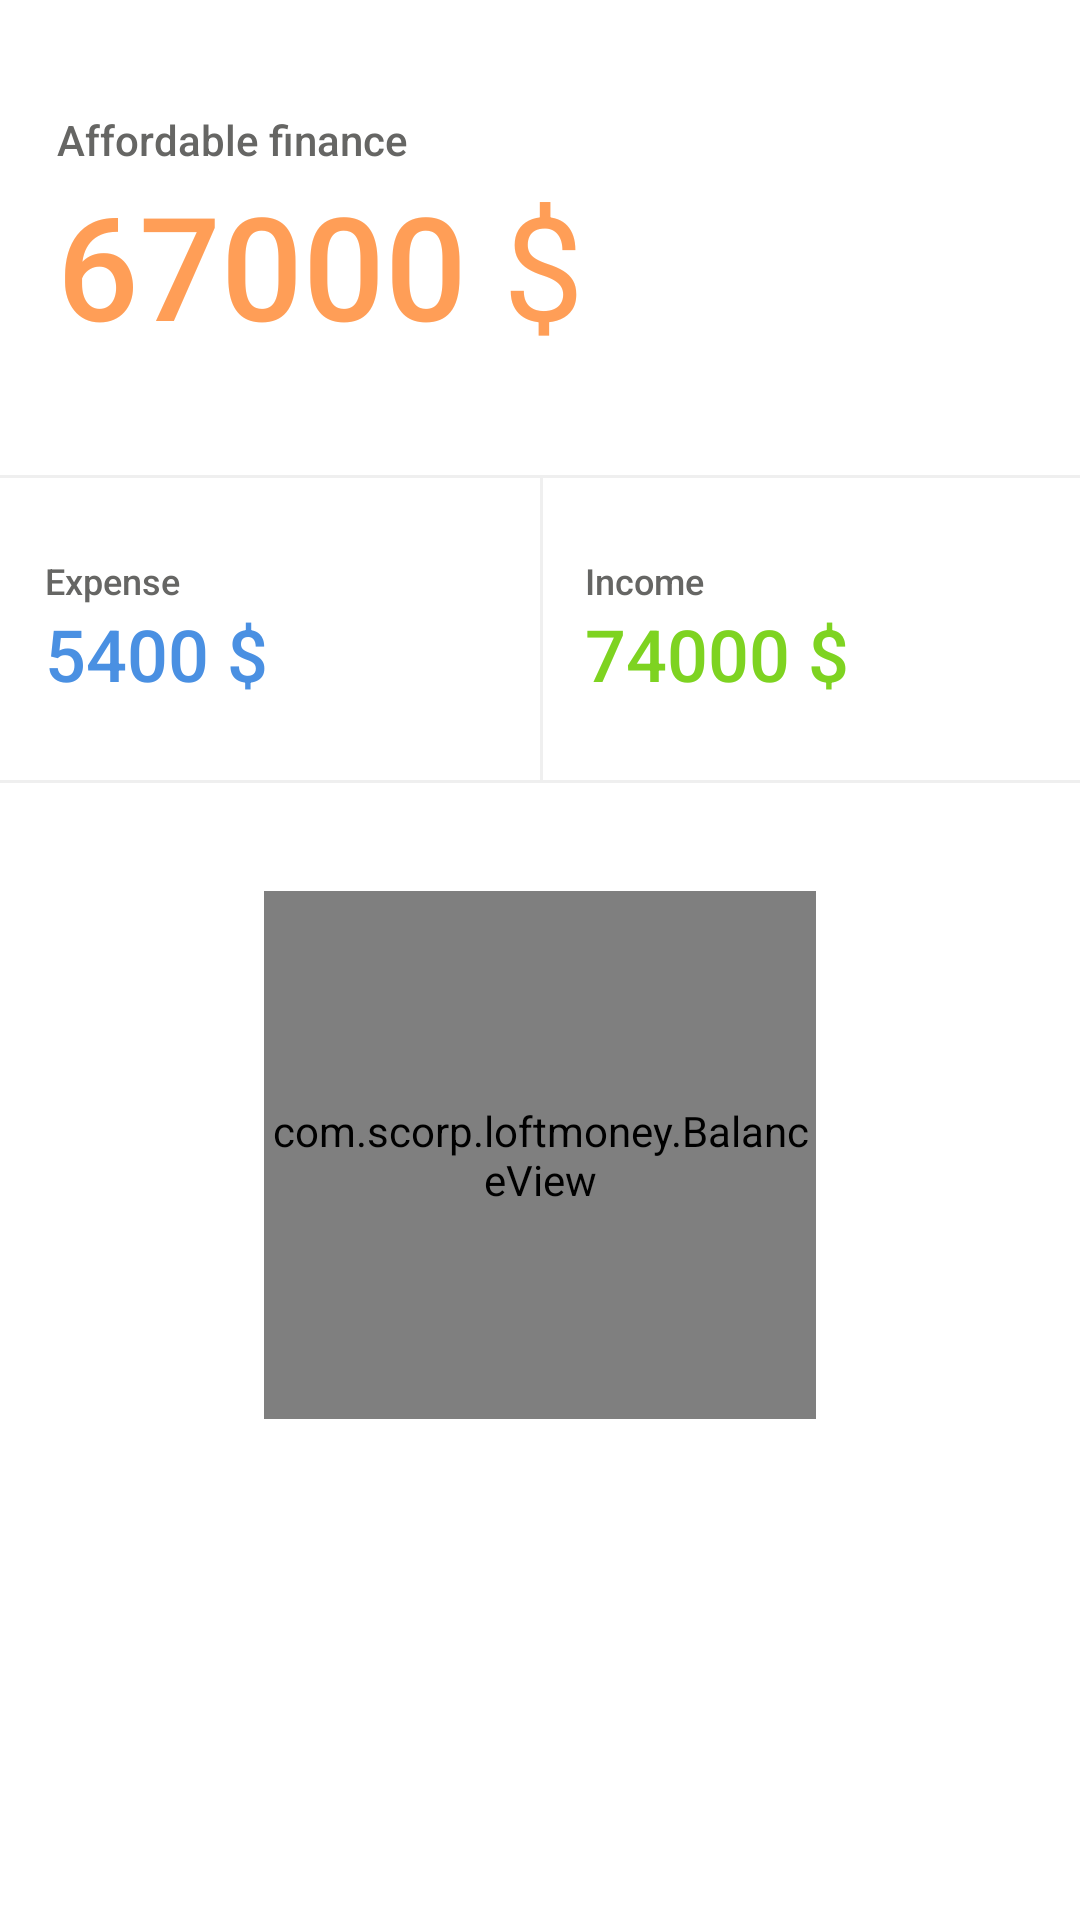

Produce the Android XML layout that renders to this screen, including the resource entries it uses.
<!-- AndroidManifest.xml: application theme AppTheme -->
<!-- res/layout/fragment_balance.xml -->
<?xml version="1.0" encoding="utf-8"?>
<androidx.constraintlayout.widget.ConstraintLayout xmlns:android="http://schemas.android.com/apk/res/android"
    android:layout_width="match_parent"
    android:layout_height="match_parent"
    android:background="@android:color/white"
    xmlns:app="http://schemas.android.com/apk/res-auto"
    xmlns:tools="http://schemas.android.com/tools"
    tools:context=".MainActivity">

    <TextView
        android:id="@+id/txtBalanceFinance"
        android:layout_width="wrap_content"
        android:layout_height="wrap_content"
        android:text="@string/balance_finance_title"
        android:textSize="14sp"
        android:fontFamily="sans-serif-medium"
        android:textColor="@color/primaryTextColor"
        app:layout_constraintTop_toTopOf="parent"
        app:layout_constraintStart_toStartOf="parent"
        android:layout_marginTop="37dp"
        android:layout_marginStart="19dp"/>

    <TextView
        android:id="@+id/txtBalanceFinanceValue"
        android:layout_width="wrap_content"
        android:layout_height="wrap_content"
        android:text="67000"
        android:textSize="48sp"
        android:fontFamily="sans-serif-medium"
        android:textColor="@color/orange"
        app:layout_constraintTop_toBottomOf="@+id/txtBalanceFinance"
        app:layout_constraintStart_toStartOf="@+id/txtBalanceFinance"/>

    <TextView
        android:layout_width="wrap_content"
        android:layout_height="wrap_content"
        android:text="@string/currency"
        android:textSize="48sp"
        android:textColor="@color/orange"
        app:layout_constraintStart_toEndOf="@+id/txtBalanceFinanceValue"
        app:layout_constraintTop_toTopOf="@+id/txtBalanceFinanceValue"/>

    <View
        android:id="@+id/dividerHorizFinance1"
        android:layout_width="match_parent"
        android:layout_height="1dp"
        android:background="@color/dividerColor"
        app:layout_constraintTop_toBottomOf="@+id/txtBalanceFinanceValue"
        android:layout_marginTop="38dp"/>

    <LinearLayout
        android:id="@+id/llExpenses"
        android:layout_width="0dp"
        android:layout_height="wrap_content"
        android:orientation="vertical"
        android:paddingTop="26dp"
        android:paddingBottom="26dp"
        android:paddingStart="15dp"
        android:paddingEnd="15dp"
        app:layout_constraintTop_toBottomOf="@+id/dividerHorizFinance1"
        app:layout_constraintStart_toStartOf="parent"
        app:layout_constraintEnd_toStartOf="@+id/llIncomes">

        <TextView
            android:id="@+id/txtBalanceExpense"
            android:layout_width="wrap_content"
            android:layout_height="wrap_content"
            android:text="@string/expense"
            android:textColor="@color/primaryTextColor"
            android:textSize="12sp"
            android:fontFamily="sans-serif-medium"/>

        <LinearLayout
            android:layout_width="wrap_content"
            android:layout_height="wrap_content"
            android:orientation="horizontal">

            <TextView
                android:id="@+id/expenseTextViewValue"
                android:layout_width="wrap_content"
                android:layout_height="wrap_content"
                android:text="5400"
                android:textSize="24sp"
                android:textColor="@color/expenseColor"
                android:fontFamily="sans-serif-medium"/>

            <TextView
                android:layout_width="wrap_content"
                android:layout_height="wrap_content"
                android:text="@string/currency"
                android:textSize="24sp"
                android:textColor="@color/expenseColor"
                android:fontFamily="sans-serif-medium"/>
        </LinearLayout>
    </LinearLayout>

    <LinearLayout
        android:id="@+id/llIncomes"
        android:layout_width="0dp"
        android:layout_height="wrap_content"
        android:orientation="vertical"
        android:paddingTop="26dp"
        android:paddingBottom="26dp"
        android:paddingStart="15dp"
        android:paddingEnd="15dp"
        app:layout_constraintTop_toBottomOf="@+id/dividerHorizFinance1"
        app:layout_constraintEnd_toEndOf="parent"
        app:layout_constraintStart_toEndOf="@+id/llExpenses">

        <TextView
            android:id="@+id/txtBalanceIncome"
            android:layout_width="wrap_content"
            android:layout_height="wrap_content"
            android:text="@string/income"
            android:textColor="@color/primaryTextColor"
            android:textSize="12sp"
            android:fontFamily="sans-serif-medium"/>

        <LinearLayout
            android:layout_width="wrap_content"
            android:layout_height="wrap_content"
            android:orientation="horizontal">

            <TextView
                android:id="@+id/incomeTextViewValue"
                android:layout_width="wrap_content"
                android:layout_height="wrap_content"
                android:text="74000"
                android:textSize="24sp"
                android:textColor="@color/incomeColor"
                android:fontFamily="sans-serif-medium"/>

            <TextView
                android:layout_width="wrap_content"
                android:layout_height="wrap_content"
                android:text="@string/currency"
                android:textSize="24sp"
                android:textColor="@color/incomeColor"
                android:fontFamily="sans-serif-medium"/>
        </LinearLayout>


    </LinearLayout>

    <View
        android:id="@+id/dividerHorizFinance2"
        android:layout_width="match_parent"
        android:layout_height="1dp"
        android:background="@color/dividerColor"
        app:layout_constraintTop_toBottomOf="@+id/llExpenses" />

    <View
        android:id="@+id/dividerVertFinance"
        android:layout_width="1dp"
        android:layout_height="0dp"
        android:background="@color/dividerColor"
        app:layout_constraintStart_toEndOf="@+id/llExpenses"
        app:layout_constraintTop_toTopOf="@+id/llExpenses"
        app:layout_constraintBottom_toBottomOf="@+id/llExpenses"/>

    <com.scorp.loftmoney.BalanceView
        android:id="@+id/balanceView"
        android:layout_width="184dp"
        android:layout_height="176dp"
        app:layout_constraintTop_toBottomOf="@+id/dividerHorizFinance2"
        app:layout_constraintStart_toStartOf="parent"
        app:layout_constraintEnd_toEndOf="parent"
        android:layout_marginTop="36dp"/>

</androidx.constraintlayout.widget.ConstraintLayout>
<!-- resources referenced by this layout -->
<resources>
  <color name="dividerColor">#efefef</color>
  <color name="expenseColor">#4a90e2</color>
  <color name="incomeColor">#7ed321</color>
  <color name="orange">#ff9e57</color>
  <color name="primaryTextColor">#666664</color>
  <string name="balance_finance_title">Affordable finance</string>
  <string name="currency">" $"</string>
  <string name="expense">Expense</string>
  <string name="income">Income</string>
  <style name="AppTheme" parent="Theme.AppCompat.NoActionBar">
          
          <item name="colorPrimary">@color/colorPrimary</item>
          <item name="colorPrimaryDark">@color/colorPrimaryDark</item>
          <item name="colorAccent">@color/colorAccent</item>
          <item name="windowActionModeOverlay">true</item>
          <item name="actionModeBackground">@color/colorActionMode</item>
      </style>
  <color name="colorPrimary">#3574fa</color>
  <color name="colorPrimaryDark">#AA3574fa</color>
  <color name="colorAccent">#FFC107</color>
  <color name="colorActionMode">#333f59</color>
</resources>
